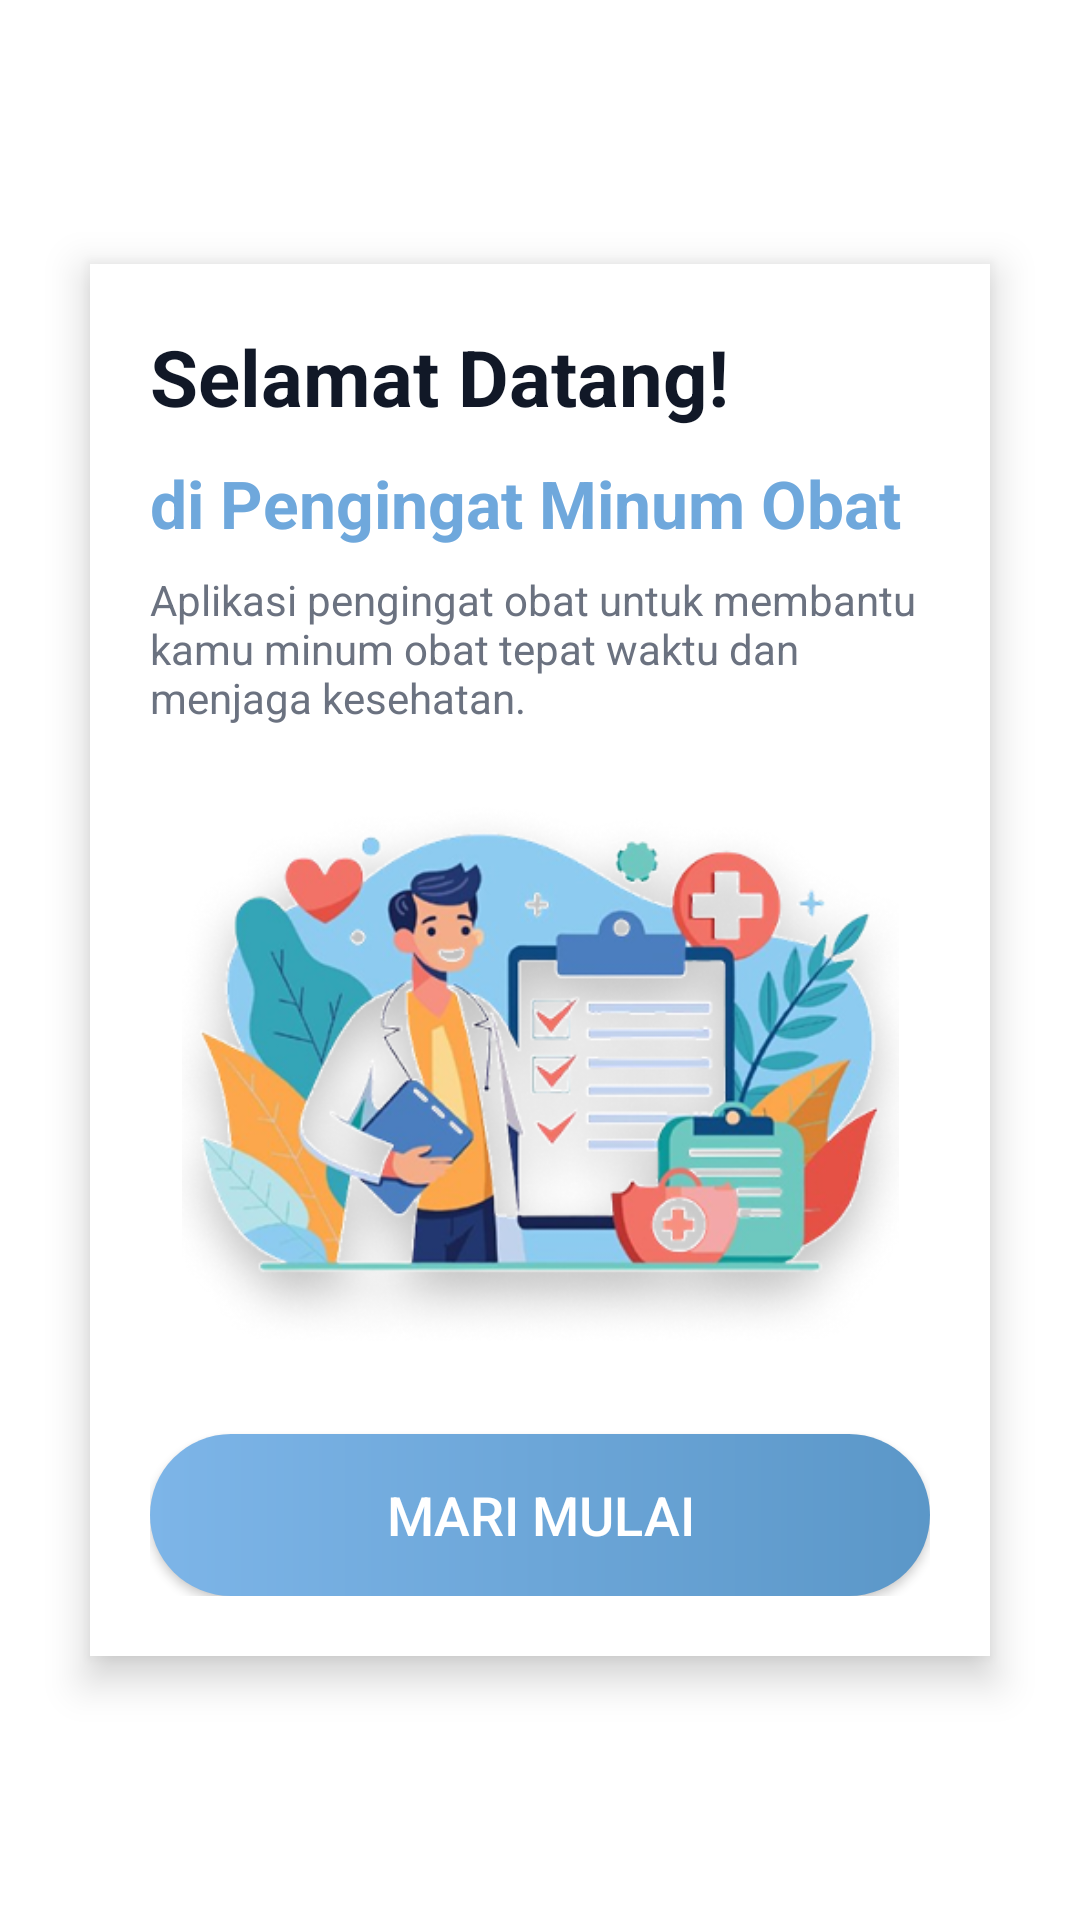

Write the Android layout XML for this screen, with the resource values it uses.
<!-- AndroidManifest.xml: application theme Theme.Pengingat -->
<!-- res/layout/activity_welcome.xml -->
<?xml version="1.0" encoding="utf-8"?>
<RelativeLayout xmlns:android="http://schemas.android.com/apk/res/android"
    android:layout_width="match_parent"
    android:layout_height="match_parent"
    android:background="#FFFFFF">

    
    <LinearLayout
        android:layout_width="300dp"
        android:layout_height="wrap_content"
        android:orientation="vertical"
        android:background="#FFFFFF"
        android:padding="20dp"
        android:layout_centerInParent="true"
        android:elevation="8dp">

        
        <TextView
            android:id="@+id/tvWelcome"
            android:layout_width="wrap_content"
            android:layout_height="wrap_content"
            android:text="Selamat Datang!"
            android:textColor="#111827"
            android:textSize="26sp"
            android:textStyle="bold"/>

        
        <TextView
            android:id="@+id/tvTitle"
            android:layout_width="wrap_content"
            android:layout_height="wrap_content"
            android:text="di Pengingat Minum Obat"
            android:textColor="#6FA8DC"
            android:textSize="22sp"
            android:textStyle="bold"
            android:layout_marginTop="10dp"/>

        
        <TextView
            android:id="@+id/tvDesc"
            android:layout_width="wrap_content"
            android:layout_height="wrap_content"
            android:text="Aplikasi pengingat obat untuk membantu kamu minum obat tepat waktu dan menjaga kesehatan."
            android:textColor="#6B7280"
            android:textSize="14sp"
            android:layout_marginTop="8dp"/>

        
        <ImageView
            android:id="@+id/image"
            android:layout_width="match_parent"
            android:layout_height="200dp"
            android:src="@drawable/doctor"
            android:scaleType="centerInside"
            android:layout_marginTop="16dp"/>

        
        <androidx.appcompat.widget.AppCompatButton
            android:id="@+id/btnMulai"
            android:layout_width="match_parent"
            android:layout_height="54dp"
            android:text="Mari Mulai"
            android:textColor="#FFFFFF"
            android:textSize="18sp"
            android:layout_marginTop="20dp"
            android:background="@drawable/btn_gradient"/>

    </LinearLayout>

</RelativeLayout>
<!-- resources referenced by this layout -->
<resources>
  <!-- drawable btn_gradient (drawable) -->
  <shape xmlns:android="http://schemas.android.com/apk/res/android">
      <gradient
          android:startColor="#7DB5E8"
          android:endColor="#5B97C8"
          android:angle="0"/>
      <corners android:radius="30dp"/>
  </shape>
  <!-- drawable doctor: png bitmap (drawable, 179686 bytes) -->
  <style name="Theme.Pengingat" parent="Base.Theme.Pengingat" />
  <style name="Base.Theme.Pengingat" parent="Theme.Material3.DayNight.NoActionBar">
          
          
      </style>
</resources>
